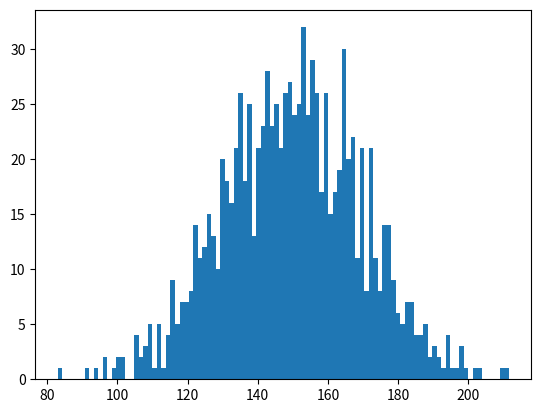

Source code (Python):
# -*- coding: utf-8 -*-
"""
Created on Mon May 20 13:28:54 2019

[redacted]
"""

"""
Code Challenge
  Name: 
    Normally Distributed Random Data
  Filename: 
    normal_dist.py
  Problem Statement:
    Create a normally distributed random data with parameters:
    Centered around 150.
    Standard Deviation of 20.
    Total 1000 data points.
    
    Plot the histogram using matplotlib (bucket size =100) and observe the shape.
    Calculate Standard Deviation and Variance. 
"""
import numpy as np
import matplotlib.pyplot as plt
incomes = np.random.normal(150,20,1000)
print (incomes)
plt.hist(incomes, 100)
plt.show()
std1=np.std(incomes)
var1=np.var(incomes)